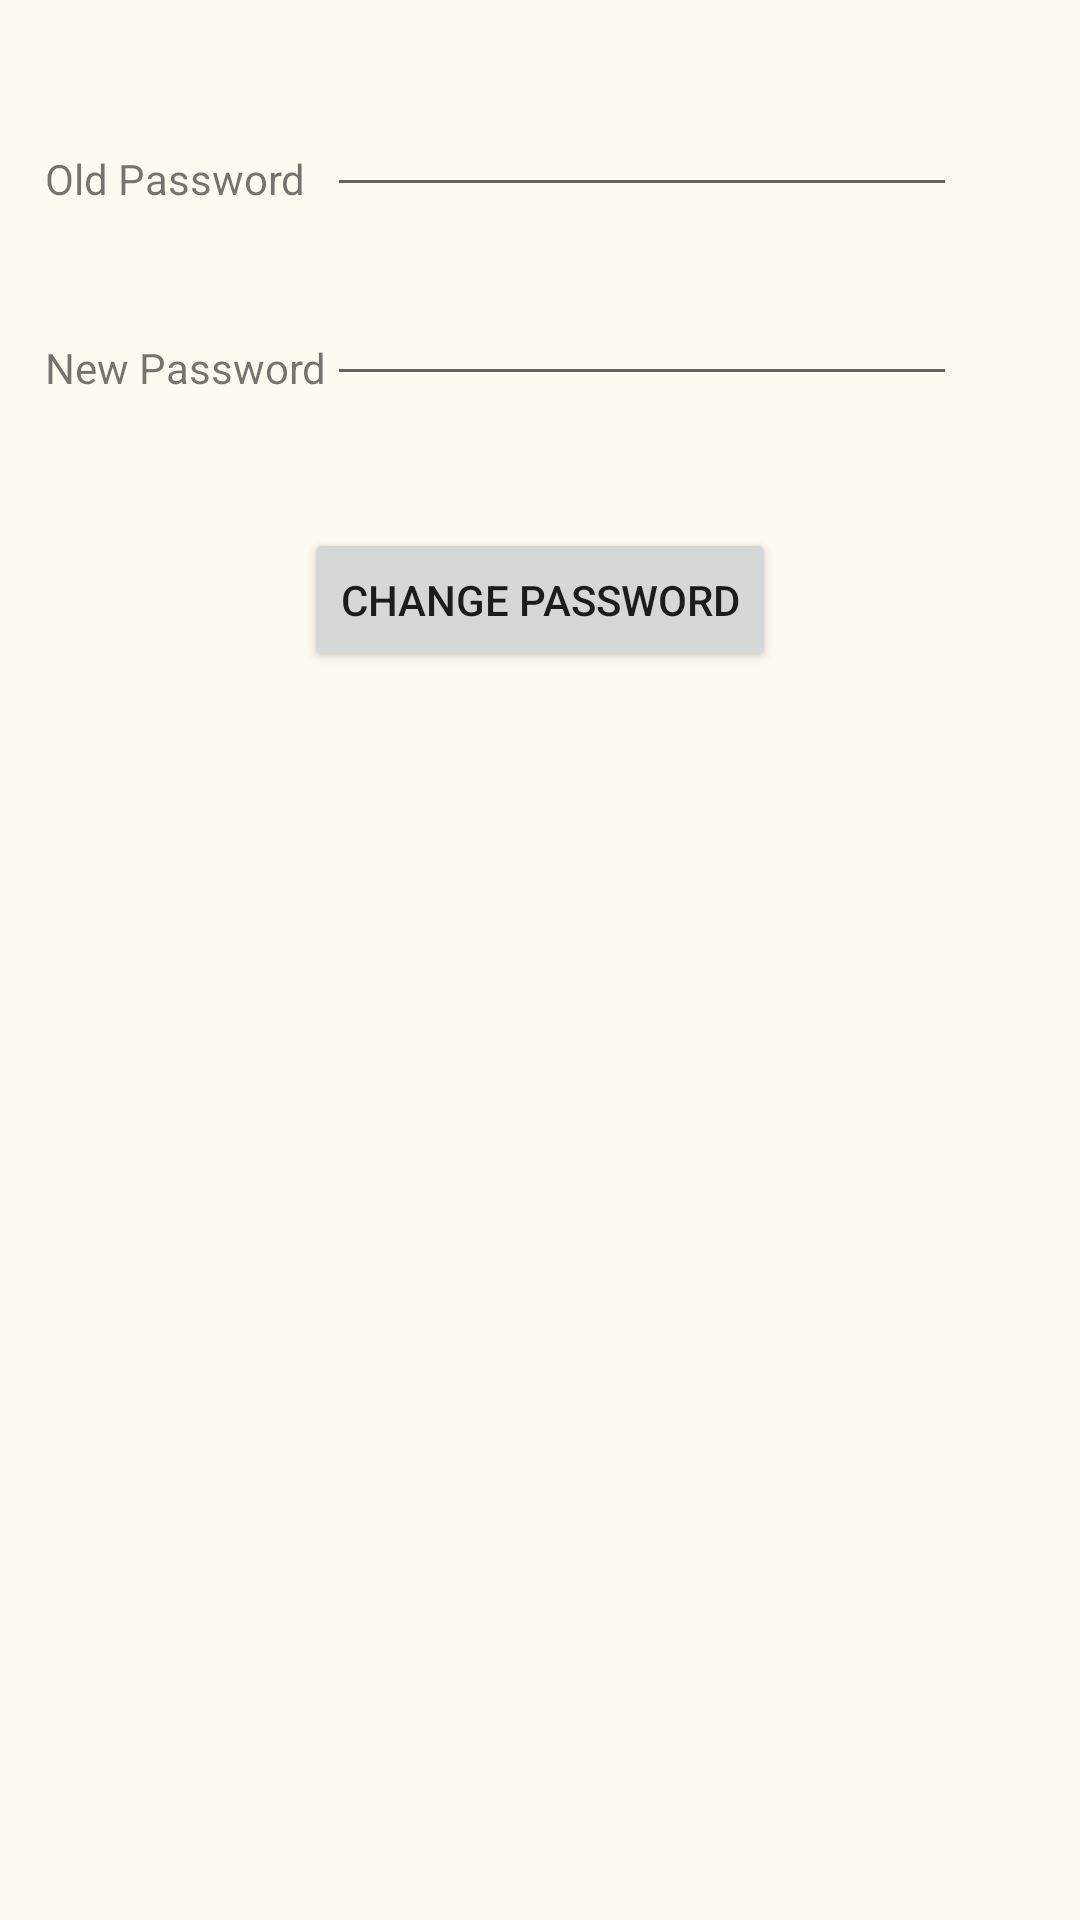

Reconstruct the res/layout file that produces this screen, plus the resources it refers to.
<!-- AndroidManifest.xml: application theme AppTheme -->
<!-- res/layout/portfolio_changepassword.xml -->
<?xml version="1.0" encoding="utf-8"?>
<RelativeLayout xmlns:android="http://schemas.android.com/apk/res/android"
    android:layout_width="match_parent"
    android:layout_height="match_parent">


    <RelativeLayout
        android:layout_width="fill_parent"
        android:layout_height="fill_parent"
        android:id="@+id/main"
        android:background="#fffaef"
      >


        <TextView
            android:layout_width="wrap_content"
            android:layout_height="wrap_content"
            android:text="Old Password"
            android:id="@+id/textView_old"
            android:layout_alignParentTop="true"
            android:layout_alignParentLeft="true"
            android:layout_alignParentStart="true"
            android:layout_marginLeft="15dp"
            android:layout_marginStart="15dp"
            android:layout_marginTop="50dp" />

        <TextView
            android:layout_width="wrap_content"
            android:layout_height="wrap_content"
            android:text="New Password"
            android:id="@+id/textView_new"
            android:layout_marginTop="44dp"
            android:layout_below="@+id/textView_old"
            android:layout_alignLeft="@+id/textView_old"
            android:layout_alignStart="@+id/textView_old" />

        <Button
            android:layout_width="wrap_content"
            android:layout_height="wrap_content"
            android:text="Change Password"
            android:id="@+id/button_changepass"
            android:layout_below="@+id/textView_new"
            android:layout_centerHorizontal="true"
            android:layout_marginTop="44dp" />

        <EditText
            android:layout_width="wrap_content"
            android:layout_height="wrap_content"
            android:inputType="textPassword"
            android:ems="10"
            android:id="@+id/editText_old"
            android:layout_alignBottom="@+id/textView_old"
            android:layout_toRightOf="@+id/textView_new"
            android:layout_toEndOf="@+id/textView_new" />

        <EditText
            android:layout_width="wrap_content"
            android:layout_height="wrap_content"
            android:inputType="textPassword"
            android:ems="10"
            android:id="@+id/editText_new"
            android:layout_above="@+id/button_changepass"
            android:layout_alignLeft="@+id/editText_old"
            android:layout_alignStart="@+id/editText_old"
            android:layout_alignRight="@+id/editText_old"
            android:layout_alignEnd="@+id/editText_old" />
    </RelativeLayout>
</RelativeLayout>
<!-- resources referenced by this layout -->
<resources>
  <style name="AppTheme" parent="AppTheme.Base" />
  <style name="AppTheme.Base" parent="Theme.AppCompat.Light.NoActionBar">
          
          <item name="colorPrimary">#3F51B5</item>
          
          <item name="colorPrimaryDark">#3949AB</item>
          
          <item name="colorAccent">#00B0FF</item>
          
      </style>
</resources>
